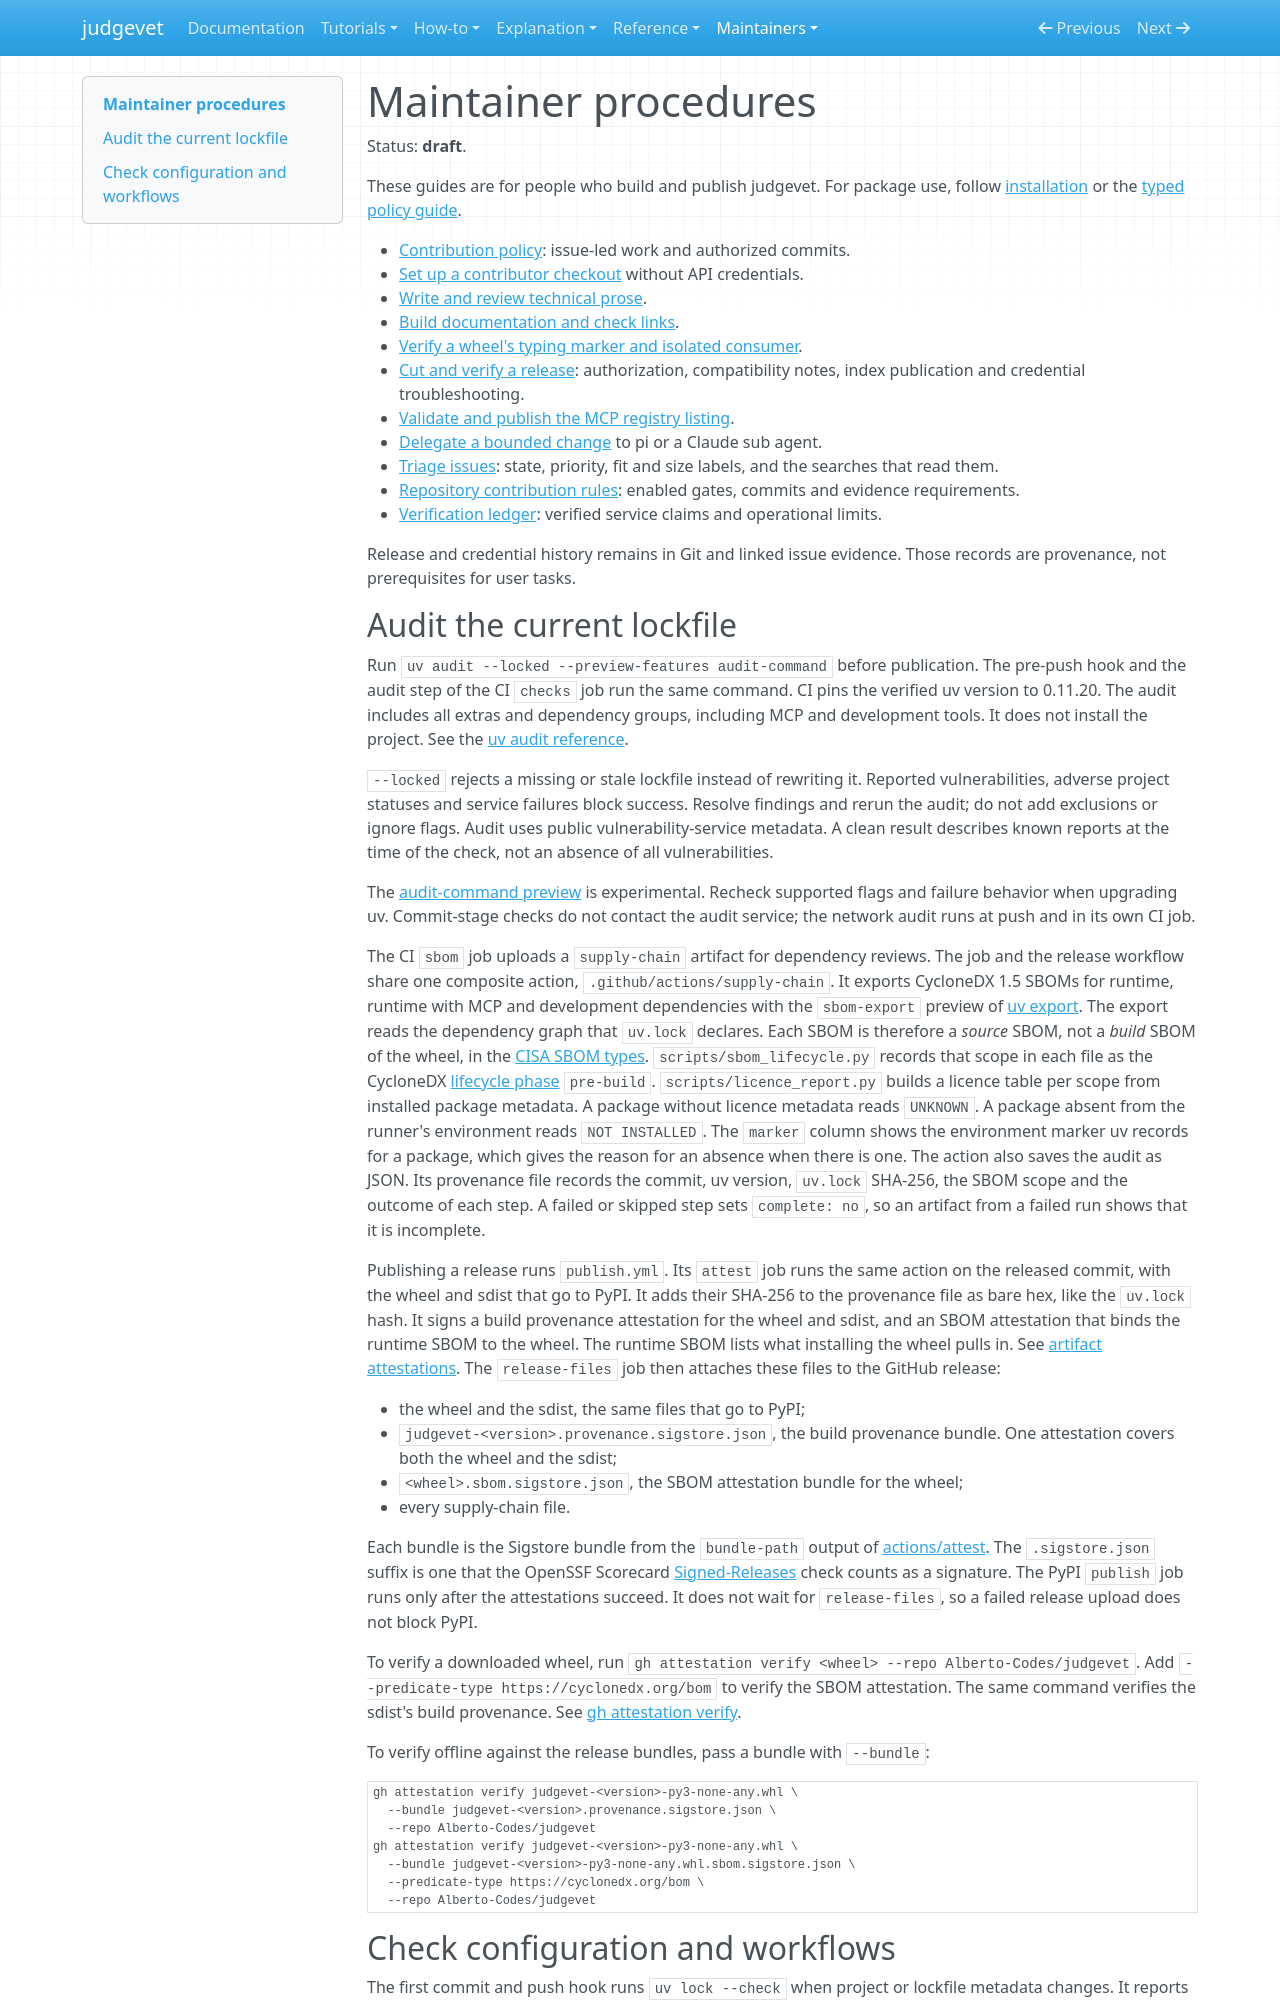

repository: Alberto-Codes/judgevet · page: maintainers/index.html · generator: mkdocs

---
status: draft
---

# Maintainer procedures

Status: **draft**.

These guides are for people who build and publish judgevet.
For package use, follow [installation](../how-to/install.md) or the
[typed policy guide](../how-to/use-policy-library.md).

- [Contribution policy](https://github.com/Alberto-Codes/judgevet/blob/main/CONTRIBUTING.md): issue-led work and authorized commits.
- [Set up a contributor checkout](contributor-setup.md) without API credentials.
- [Write and review technical prose](writing-guide.md).
- [Build documentation and check links](build-docs.md).
- [Verify a wheel's typing marker and isolated consumer](verify-package.md).
- [Cut and verify a release](cut-a-release.md): authorization, compatibility
  notes, index publication and credential troubleshooting.
- [Validate and publish the MCP registry listing](mcp-registry.md).
- [Delegate a bounded change](delegate-work.md) to pi or a Claude sub agent.
- [Triage issues](triage.md): state, priority, fit and size labels, and the
  searches that read them.
- [Repository contribution rules](../../AGENTS.md): enabled gates, commits
  and evidence requirements.
- [Verification ledger](../reference/verification-ledger.md): verified service
  claims and operational limits.

Release and credential history remains in Git and linked issue evidence.
Those records are provenance, not prerequisites for user tasks.
